Run: headless pygame with SDL's dummy video driver; simulated clock (each Clock.tick advances the game by its frame time, no real sleeping); random seed 0; keys injected as events and as key.get_pressed() state; no mouse input.
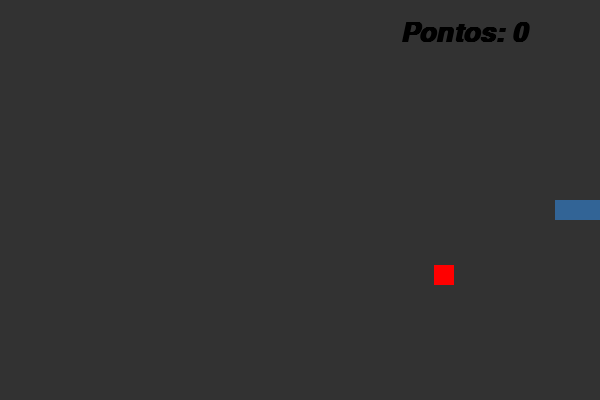
Frame 1 of 4 · flips 1–60 · no input
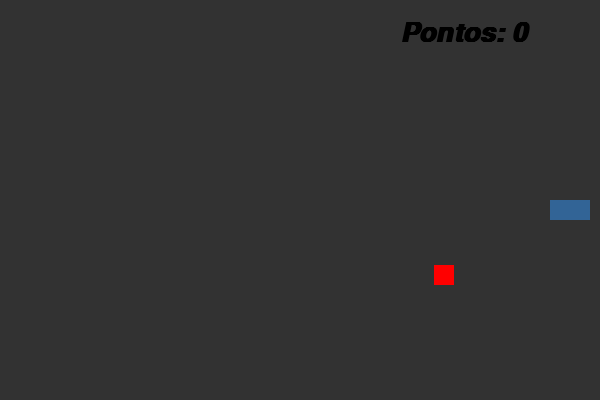
Frame 2 of 4 · flips 61–180 · tapped SPACE, RETURN · held RIGHT (→), D
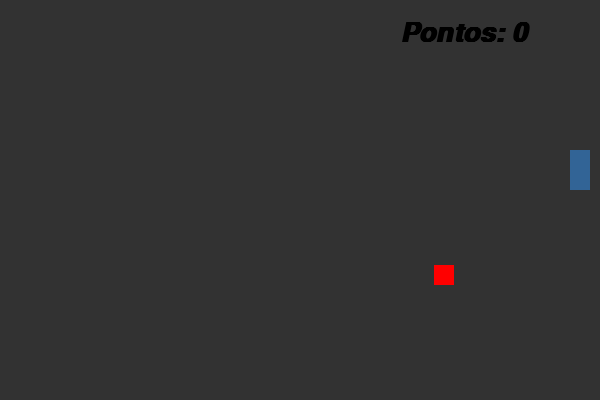
Frame 3 of 4 · flips 181–300 · held DOWN (↓), S
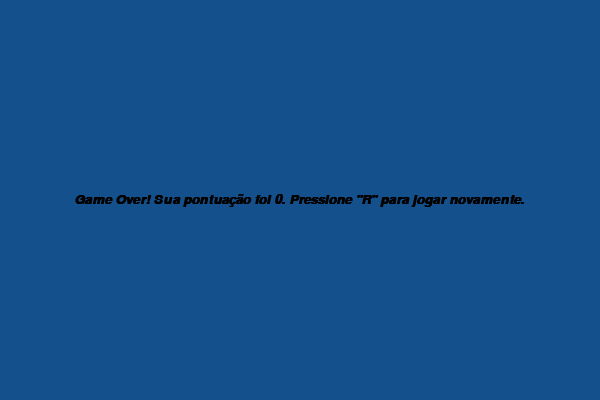
Frame 4 of 4 · flips 301–420 · held LEFT (←), A, UP (↑), W

The pygame program that drew these frames:

import pygame
from pygame.locals import *
from sys import exit
from random import randint


pygame.init()

### TAMANHO DA TELA:
largura = 600
altura = 400

### LOCAL DE SPAWN DO PERSONAGEM:
x_cobra = int(largura / 2)
y_cobra = int(altura / 2)

### CONTROLE
velocidade = 10
x_controle = 15
y_controle = 0
vel = 10

### SEGUNDO ELEMENTO DO JOGO ("O ALIMENTO"):
x_maca = randint(40, 580)
y_maca = randint(50, 380)

### CONFIGURAÇÃO DO CONTADOR DE PONTOS:
pontos = 0
fonte = pygame.font.SysFont(': GAME DA COBRINHA : ', 40, True, True)

### CONFIGURAÇÕES DA TELA:
tela = pygame.display.set_mode((largura, altura))
pygame.display.set_caption(': GAME DA COBRINHA : ')
relogio = pygame.time.Clock()

### TAMANHO INICIAL DA COBRA
lista_cobra = []
comprimento_inicial = 3

morreu = False


def aumenta_cobra(lista_cobra):
    for XeY in lista_cobra:
        pygame.draw.rect(tela, (50, 100, 150), (XeY[0], XeY[1], 20, 20))


### REINICIO DO JOGO APÓS O GAME OVER
def reiniciar_jogo():
    global pontos, comprimento_inicial, x_cobra, y_cobra, lista_cobra, lista_cabeca, x_maca, y_maca, morreu
    pontos = 0
    comprimento_inicial = 1
    x_cobra = int(largura / 2)
    y_cobra = int(altura / 2)
    lista_cobra = []
    lista_cabeca = []
    x_maca = randint(40, 580)
    y_maca = randint(50, 380)
    morreu = False


### REPETIÇÃO DO JOGO (TODOS OS JOGOS SE PASSAM NUM LOOP INFINITO):
while True:
    relogio.tick(15)
    tela.fill((50, 50, 50))
    mensagem = f'Pontos: {pontos}'
    texto_formatado = fonte.render(mensagem, True, (0, 0, 0))

    for event in pygame.event.get():
        if event.type == QUIT:
            pygame.quit()
            exit()

        # DEFINE OS BOTÕES DE CONTROLE DE DIREÇÃO DO PERSONAGEM (W, A, S, D)
        if event.type == KEYDOWN:
            if event.key == K_a:
                if x_controle == velocidade:
                    pass
                else:
                    x_controle = - velocidade
                    y_controle = 0
            if event.key == K_d:
                if x_controle == - velocidade:
                    pass
                else:
                    x_controle = velocidade
                    y_controle = 0
            if event.key == K_w:
                if y_controle == velocidade:
                    pass
                else:
                    y_controle = - velocidade
                    x_controle = 0
            if event.key == K_s:
                if y_controle == - velocidade:
                    pass
                else:
                    y_controle = velocidade
                    x_controle = 0

    x_cobra = x_cobra + x_controle
    y_cobra = y_cobra + y_controle

    ### PERSONAGENS
    cobra = pygame.draw.rect(tela, (50, 100, 150), (x_cobra, y_cobra, 20, 20))
    maca = pygame.draw.rect(tela, (255, 0, 0), (x_maca, y_maca, 20, 20))


    ### CONDIÇÃO DE COLISÃO:
    if cobra.colliderect(maca):
        x_maca = randint(40, 580)
        y_maca = randint(50, 380)
        pontos += 1
        vel += 1
        #som_da_colisao.play()
        comprimento_inicial = comprimento_inicial + 1

    ### CRIA O CORPO DA COBRA
    lista_cabeca = []
    lista_cabeca.append(x_cobra)
    lista_cabeca.append(y_cobra)
    lista_cobra.append(lista_cabeca)

    ### APRESENTA A TELA DE "GAME OVER"
    if lista_cobra.count(lista_cabeca) > 1:
        fonte2 = pygame.font.SysFont(': GAME DA COBRINHA : ', 20, True, True)
        mensagem = 'Game Over! Sua pontuação foi {}. Pressione "R" para jogar novamente.'.format(pontos)
        texto_formatado = fonte2.render(mensagem, True, (0, 0, 0))
        ret_texto = texto_formatado.get_rect()

        morreu = True
        while morreu:
            tela.fill((20, 80, 140))
            for event in pygame.event.get():
                if event.type == QUIT:
                    pygame.quit()
                    exit()
                if event.type == KEYDOWN:
                    if event.key == K_r:
                        reiniciar_jogo()

            ret_texto.center = (largura // 2, altura // 2)
            tela.blit(texto_formatado, ret_texto)
            pygame.display.update()

    ### FAZ COM QUE A COBRA APAREÇA NO EXTREMO OPOSTO, CASO TENTE ATRAVESSAR A TELA
    if x_cobra > largura:
        x_cobra = 0
    if x_cobra < 0:
        x_cobra = largura
    if y_cobra > altura:
        y_cobra = 0
    if y_cobra < 0:
        y_cobra = altura

    ### ESTABELECE UM COMPRIMENTO INICIAL PARA A COBRA
    if len(lista_cobra) > comprimento_inicial:
        del lista_cobra[0]

    aumenta_cobra(lista_cobra)

    tela.blit(texto_formatado, (400, 20))
    pygame.display.update()
